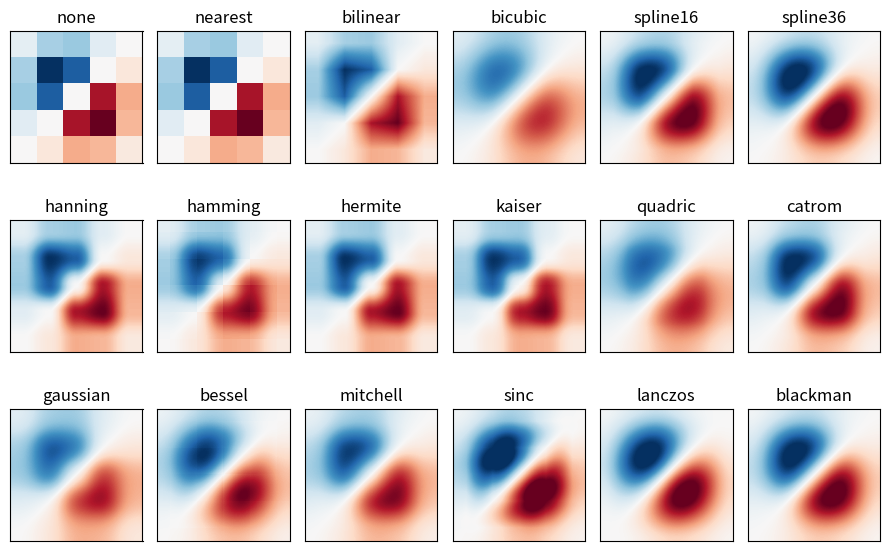

Python code for this plot:


###############
# Authored by Weisheng Jiang
# Book 6  |  From Basic Arithmetic to Machine Learning
# Published and copyrighted by Tsinghua University Press
# Beijing, China, 2022
###############

import matplotlib.pyplot as plt
import numpy as np

methods = ['none', 'nearest', 'bilinear', 'bicubic', 'spline16',
           'spline36', 'hanning', 'hamming', 'hermite', 'kaiser', 'quadric',
           'catrom', 'gaussian', 'bessel', 'mitchell', 'sinc', 'lanczos', 'blackman']

# Fixing random state for reproducibility
def surface(x1,x2):

    v = (x1 + x2)*np.exp(-2*(x1**2 + x2**2))
    return v

x1_data = np.linspace(-1, 1, 5)
x2_data = np.linspace(-1, 1, 5)
xx1_data, xx2_data = np.meshgrid(x1_data, x2_data)
yy_data = surface(xx1_data,xx2_data)

fig, axs = plt.subplots(nrows=3, ncols=6, figsize=(9, 6),
                        subplot_kw={'xticks': [], 'yticks': []})

for ax, interp_method in zip(axs.flat, methods):
    ax.imshow(yy_data, interpolation=interp_method, cmap='RdBu_r')
    ax.set_title(str(interp_method))

plt.tight_layout()
plt.show()

# reference: https://matplotlib.org/stable/gallery/images_contours_and_fields/interpolation_methods.html
